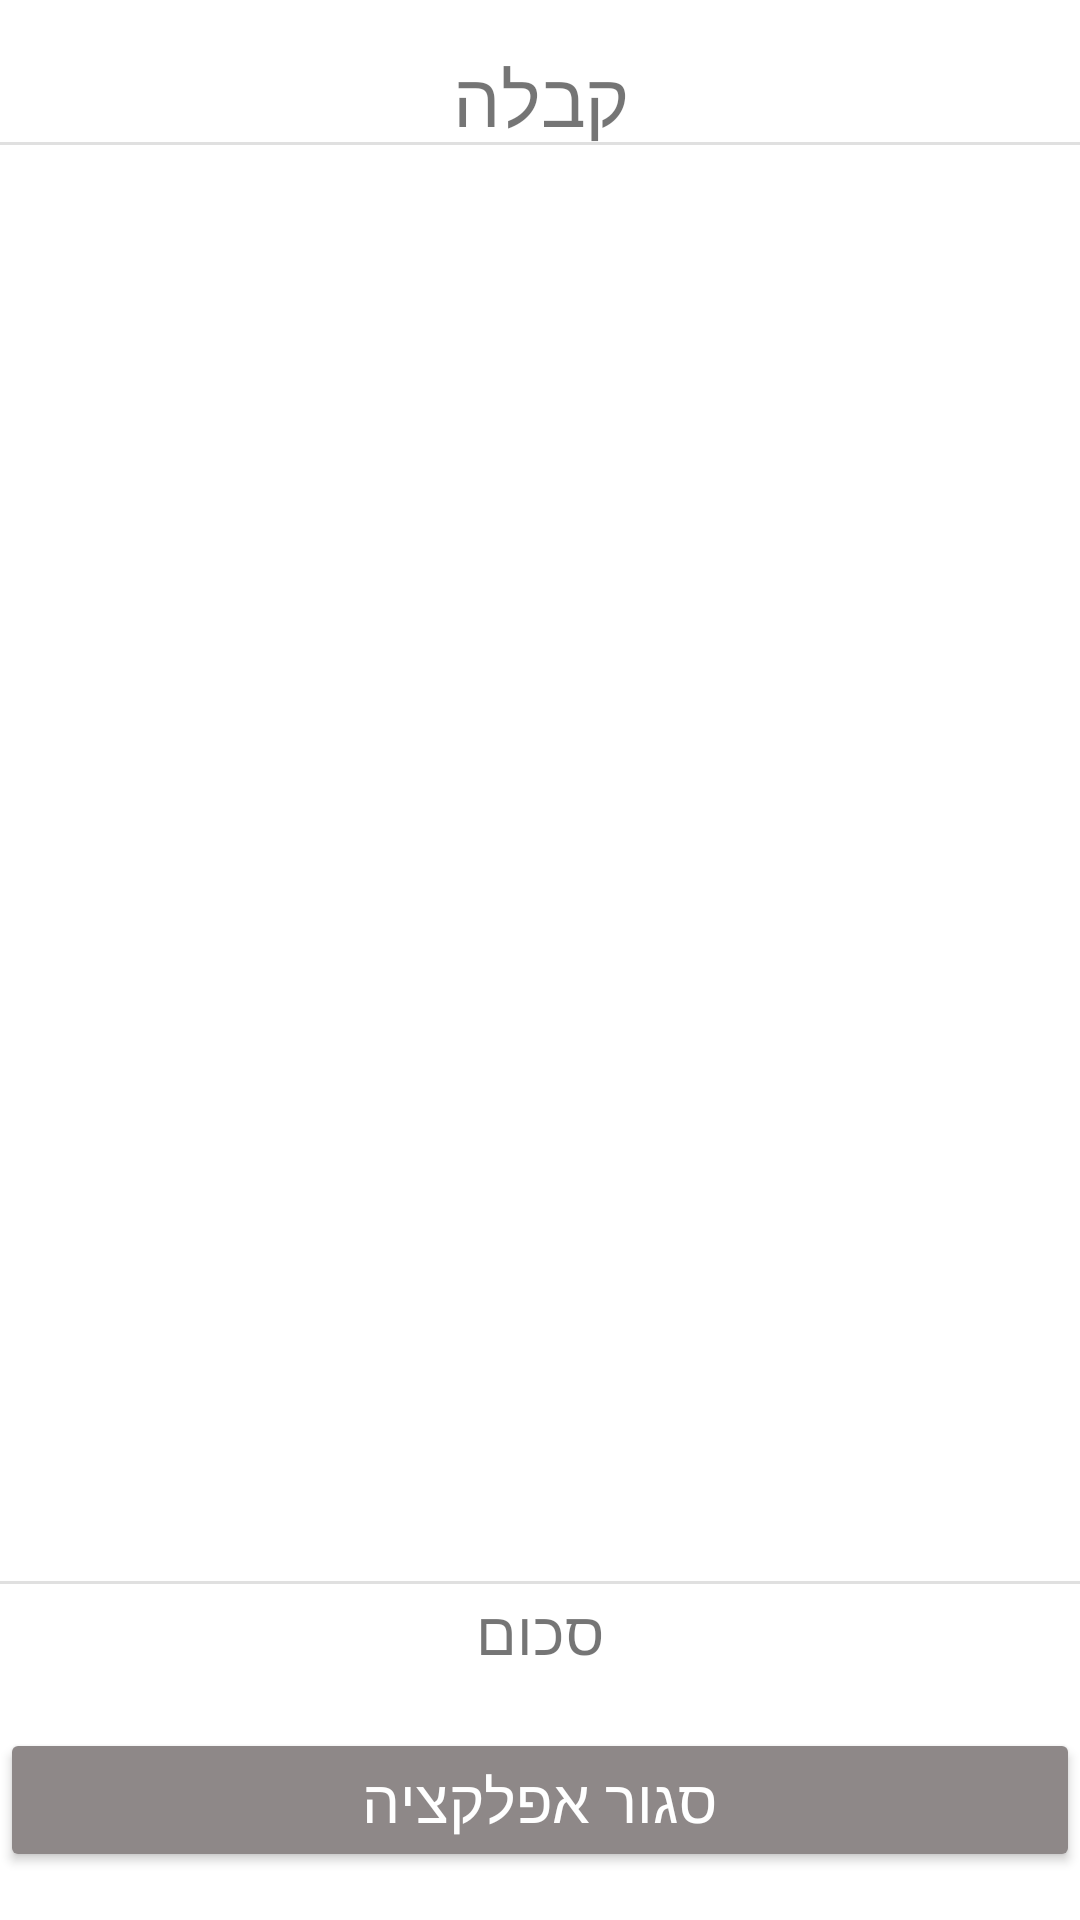

Android layout source for this screen:
<!-- AndroidManifest.xml: application theme Theme.MyRestuarent -->
<!-- res/layout/fragment_receipt_page.xml -->
<?xml version="1.0" encoding="utf-8"?>
<LinearLayout xmlns:android="http://schemas.android.com/apk/res/android"
    xmlns:tools="http://schemas.android.com/tools"
    android:layout_width="match_parent"
    android:layout_height="match_parent"
    android:orientation="vertical"
    android:weightSum="20"
    tools:context=".ReceiptPage">
    <Space
        android:layout_width="match_parent"
        android:layout_height="0dp"
        android:layout_weight="0.5"/>

    <TextView
        android:layout_width="match_parent"
        android:layout_height="0dp"
        android:layout_weight="1"
        android:gravity="center"
        android:text="קבלה"
        android:textSize="25sp" />

    <com.google.android.material.divider.MaterialDivider
        android:layout_width="match_parent"
        android:layout_height="wrap_content" />
    <Space
        android:layout_width="match_parent"
        android:layout_height="0dp"
        android:layout_weight="1"/>

    <androidx.recyclerview.widget.RecyclerView
        android:id="@+id/recycleViewReceipt"
        android:layout_width="match_parent"
        android:layout_height="0dp"
        android:layout_weight="13.5" />

    <Space
        android:layout_width="match_parent"
        android:layout_height="0dp"
        android:layout_weight="0.5" />
    <com.google.android.material.divider.MaterialDivider
        android:layout_width="match_parent"
        android:layout_height="wrap_content" />
    <TextView
        android:id="@+id/total_payment"
        android:layout_width="match_parent"
        android:layout_height="0dp"
        android:layout_weight="1"
        android:gravity="center"
        android:text="סכום"
        android:textSize="20sp" />
    <Space
        android:layout_width="match_parent"
        android:layout_height="0dp"
        android:layout_weight="0.5" />
    <Button
        android:id="@+id/btn_payment"
        android:layout_width="match_parent"
        android:layout_height="0dp"
        android:backgroundTint="#8E8888"
        android:textColor="@color/white"
        android:text="סגור אפלקציה"
        android:textSize="20sp"
        android:layout_weight="1.5"/>


</LinearLayout>
<!-- resources referenced by this layout -->
<resources>
  <style name="Theme.MyRestuarent" parent="Theme.MaterialComponents.Light.NoActionBar">
          
          <item name="colorPrimary">@color/black</item>
          <item name="colorPrimaryVariant">@color/purple_700</item>
          <item name="colorOnPrimary">@color/white</item>
          
          <item name="colorSecondary">@color/teal_200</item>
          <item name="colorSecondaryVariant">@color/teal_700</item>
          <item name="colorOnSecondary">@color/black</item>
          
          <item name="android:statusBarColor" tools:targetApi="l">?attr/colorPrimary</item>
          
      </style>
  <!-- not gathered from this repository: default colours our renderer supplied (Android Studio template values) -->
  <color name="purple_700">#FF3700B3</color>
  <color name="teal_200">#FF03DAC5</color>
  <color name="teal_700">#FF018786</color>
  <color name="black">#FF000000</color>
  <color name="white">#FFFFFFFF</color>
</resources>
